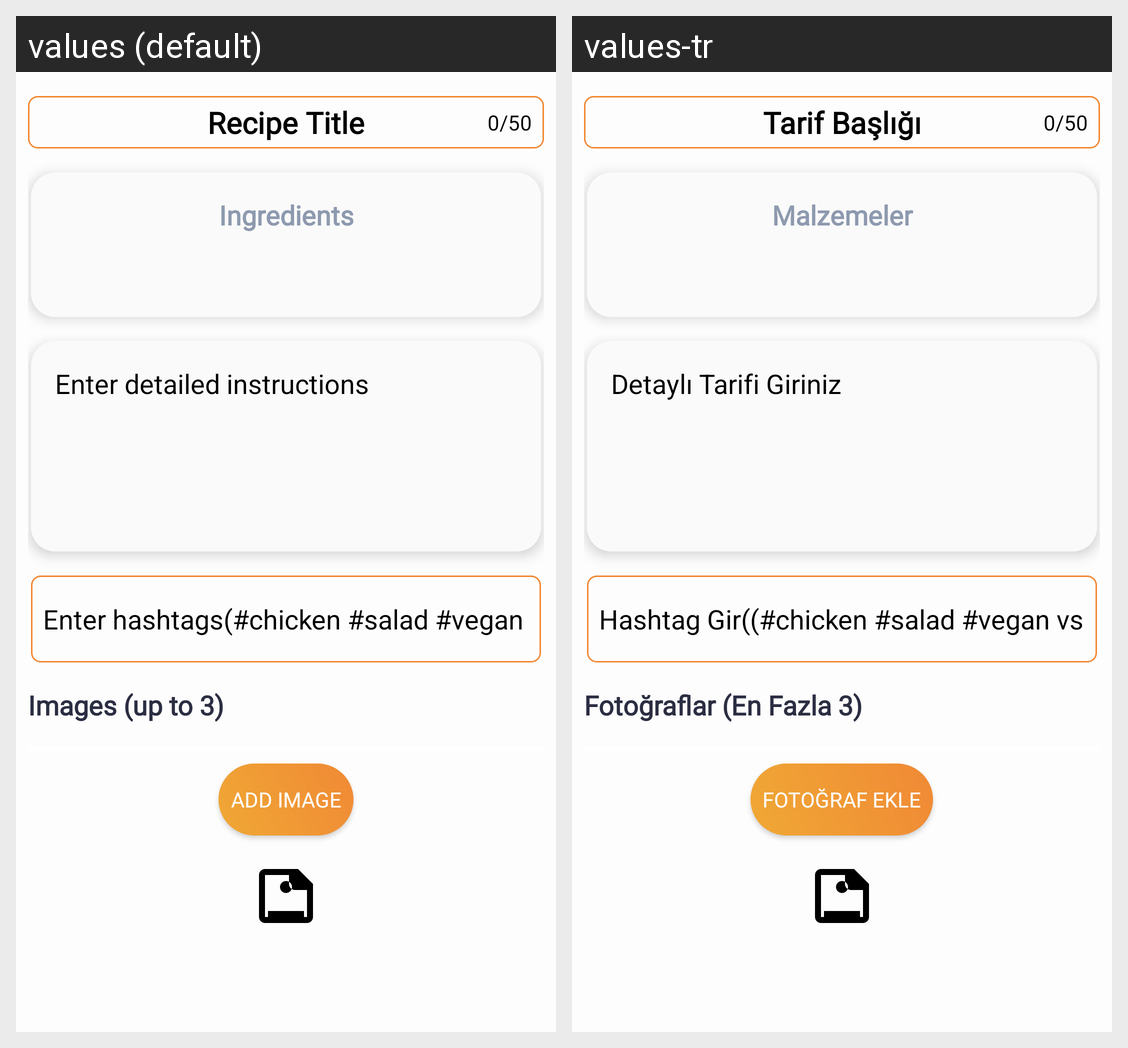

For this localized Android screen grid, give each drawn string resource with its value in every locale shown.
Android screen res/layout/fragment_new_recipe.xml rendered under 2 locales, left to right: values (default), values-tr. Device: Nexus 5 (rendered at 1080×1920; each locale shown at half size, 540×960, under a caption strip naming it); theme Theme.FoodRecipesV3.
Strings drawn on this screen, with the default value and each locale's value (text and hints the layout hard-codes, and strings that could not be matched under every locale, appear in the picture but are not listed):

title_char_limit
  values: 0/50
  values-tr: 0/50

recipe_title
  values: Recipe Title
  values-tr: Tarif Başlığı

ingredients
  values: Ingredients
  values-tr: Malzemeler

enter_detailed_instructions
  values: Enter detailed instructions
  values-tr: Detaylı Tarifi Giriniz

enter_hashtags
  values: Enter hashtags(#chicken #salad #vegan etc.)
  values-tr: Hashtag Gir((#chicken #salad #vegan vs.)

add_images_up_to_3
  values: Images (up to 3)
  values-tr: Fotoğraflar (En Fazla 3)

add_image
  values: Add Image
  values-tr: Fotoğraf Ekle
